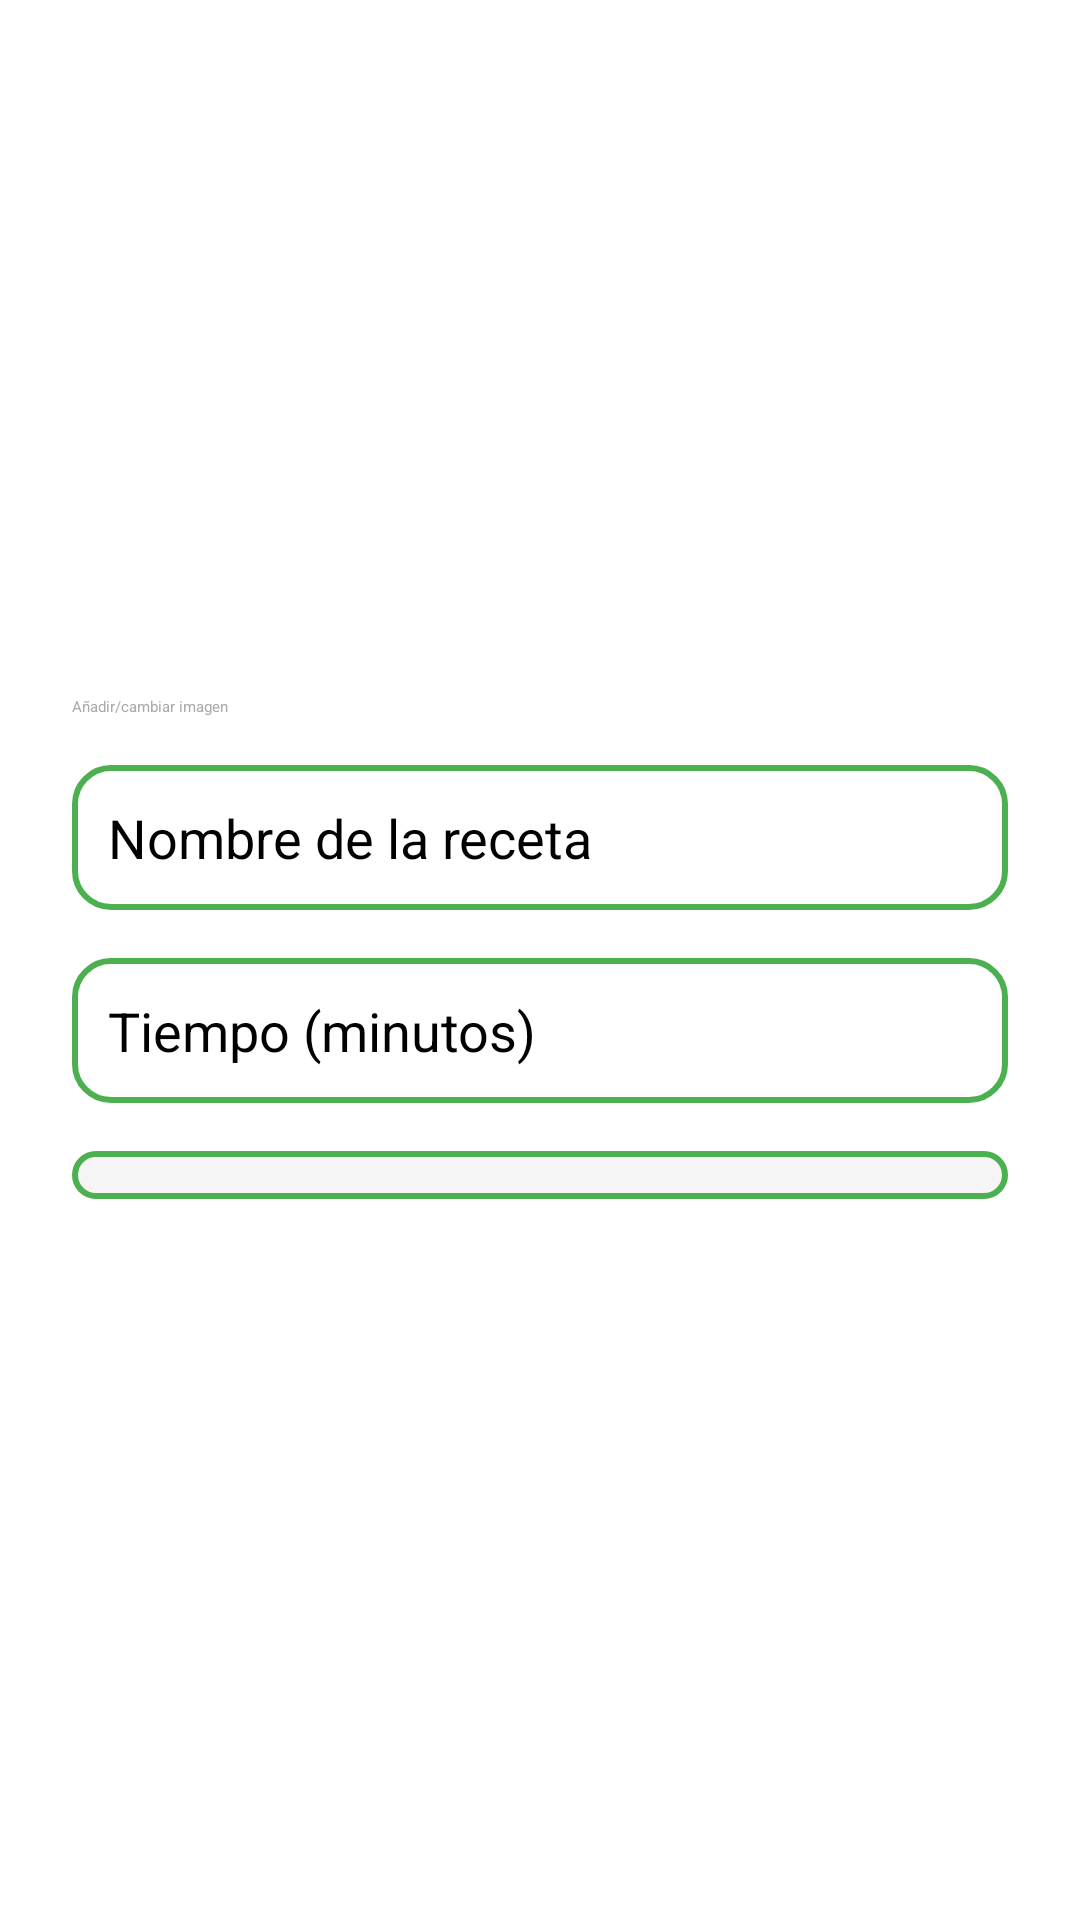

Here is an Android app screen rendered from its layout file. Give the layout XML and the strings, colors and styles it references.
<!-- AndroidManifest.xml: application theme Theme.CookIt -->
<!-- res/layout/activity_edit_recipe.xml -->
<ScrollView xmlns:android="http://schemas.android.com/apk/res/android"
    android:layout_width="match_parent"
    android:layout_height="match_parent"
    android:padding="24dp">

    <LinearLayout
        android:layout_width="match_parent"
        android:layout_height="wrap_content"
        android:orientation="vertical">

        <ImageView
            android:id="@+id/imgReceta"
            android:layout_width="match_parent"
            android:layout_height="200dp"
            android:scaleType="centerCrop"
            android:src="@drawable/placeholder_receta"
            android:layout_marginBottom="8dp"/>

        <TextView
            android:id="@+id/txtAddImage"
            android:layout_width="wrap_content"
            android:layout_height="wrap_content"
            android:text="Añadir/cambiar imagen"
            android:textColor="@android:color/darker_gray"
            android:layout_marginBottom="16dp"/>

        <EditText
            android:id="@+id/editNombre"
            android:layout_width="match_parent"
            android:layout_height="wrap_content"
            android:hint="Nombre de la receta"
            android:background="@drawable/bg_edittext"
            android:padding="12dp"
            android:textSize="18sp"
            android:layout_marginBottom="16dp"/>

        <EditText
            android:id="@+id/editTiempo"
            android:layout_width="match_parent"
            android:layout_height="wrap_content"
            android:hint="Tiempo (minutos)"
            android:inputType="number"
            android:background="@drawable/bg_edittext"
            android:padding="12dp"
            android:textSize="18sp"
            android:layout_marginBottom="16dp"/>

        <Spinner
            android:id="@+id/spinnerCategorias"
            android:layout_width="match_parent"
            android:layout_height="wrap_content"
            android:layout_marginBottom="24dp"
            android:background="@drawable/bg_spinner"
            android:padding="8dp"/>

        <LinearLayout
            android:id="@+id/containerIngredientes"
            android:layout_width="match_parent"
            android:layout_height="wrap_content"
            android:orientation="vertical"
            android:layout_marginBottom="16dp"/>

        <Button
            android:id="@+id/btnAñadirIngrediente"
            android:layout_width="match_parent"
            android:layout_height="wrap_content"
            android:text="Añadir ingrediente"
            android:layout_marginBottom="24dp"
            android:textSize="16sp"
            android:backgroundTint="#4CAF50"
            android:textColor="#FFFFFF"
            android:elevation="6dp"/>

        <LinearLayout
            android:id="@+id/containerPasos"
            android:layout_width="match_parent"
            android:layout_height="wrap_content"
            android:orientation="vertical"
            android:layout_marginBottom="16dp"/>

        <Button
            android:id="@+id/btnAñadirPaso"
            android:layout_width="match_parent"
            android:layout_height="wrap_content"
            android:text="Añadir paso"
            android:layout_marginBottom="24dp"
            android:textSize="16sp"
            android:backgroundTint="#4CAF50"
            android:textColor="#FFFFFF"
            android:elevation="6dp"/>

        <Button
            android:id="@+id/btnGuardarCambios"
            android:layout_width="match_parent"
            android:layout_height="wrap_content"
            android:text="Guardar cambios"
            android:textSize="18sp"
            android:backgroundTint="#2E7D32"
            android:textColor="#FFFFFF"
            android:elevation="8dp"/>
    </LinearLayout>
</ScrollView>
<!-- resources referenced by this layout -->
<resources>
  <!-- drawable bg_edittext (drawable) -->
  <shape xmlns:android="http://schemas.android.com/apk/res/android"
      android:shape="rectangle">
      <solid android:color="#FFFFFF" />
      <corners android:radius="12dp" />
      <stroke
          android:width="2dp"
          android:color="#4CAF50" />
      <padding
          android:left="8dp"
          android:top="8dp"
          android:right="8dp"
          android:bottom="8dp" />
  </shape>
  <!-- drawable bg_spinner (drawable) -->
  <shape xmlns:android="http://schemas.android.com/apk/res/android">
      <solid android:color="#F5F5F5"/>
      <corners android:radius="12dp"/>
      <stroke android:width="2dp" android:color="#4CAF50"/>
      <padding android:top="8dp" android:bottom="8dp" android:left="12dp" android:right="12dp"/>
  </shape>
  <style name="Theme.CookIt" parent="Base.Theme.CookIt">
          
          <item name="android:navigationBarColor">@android:color/transparent</item>
          <item name="android:statusBarColor">@android:color/transparent</item>
          <item name="android:windowLightStatusBar">?attr/isLightTheme</item>
      </style>
</resources>
